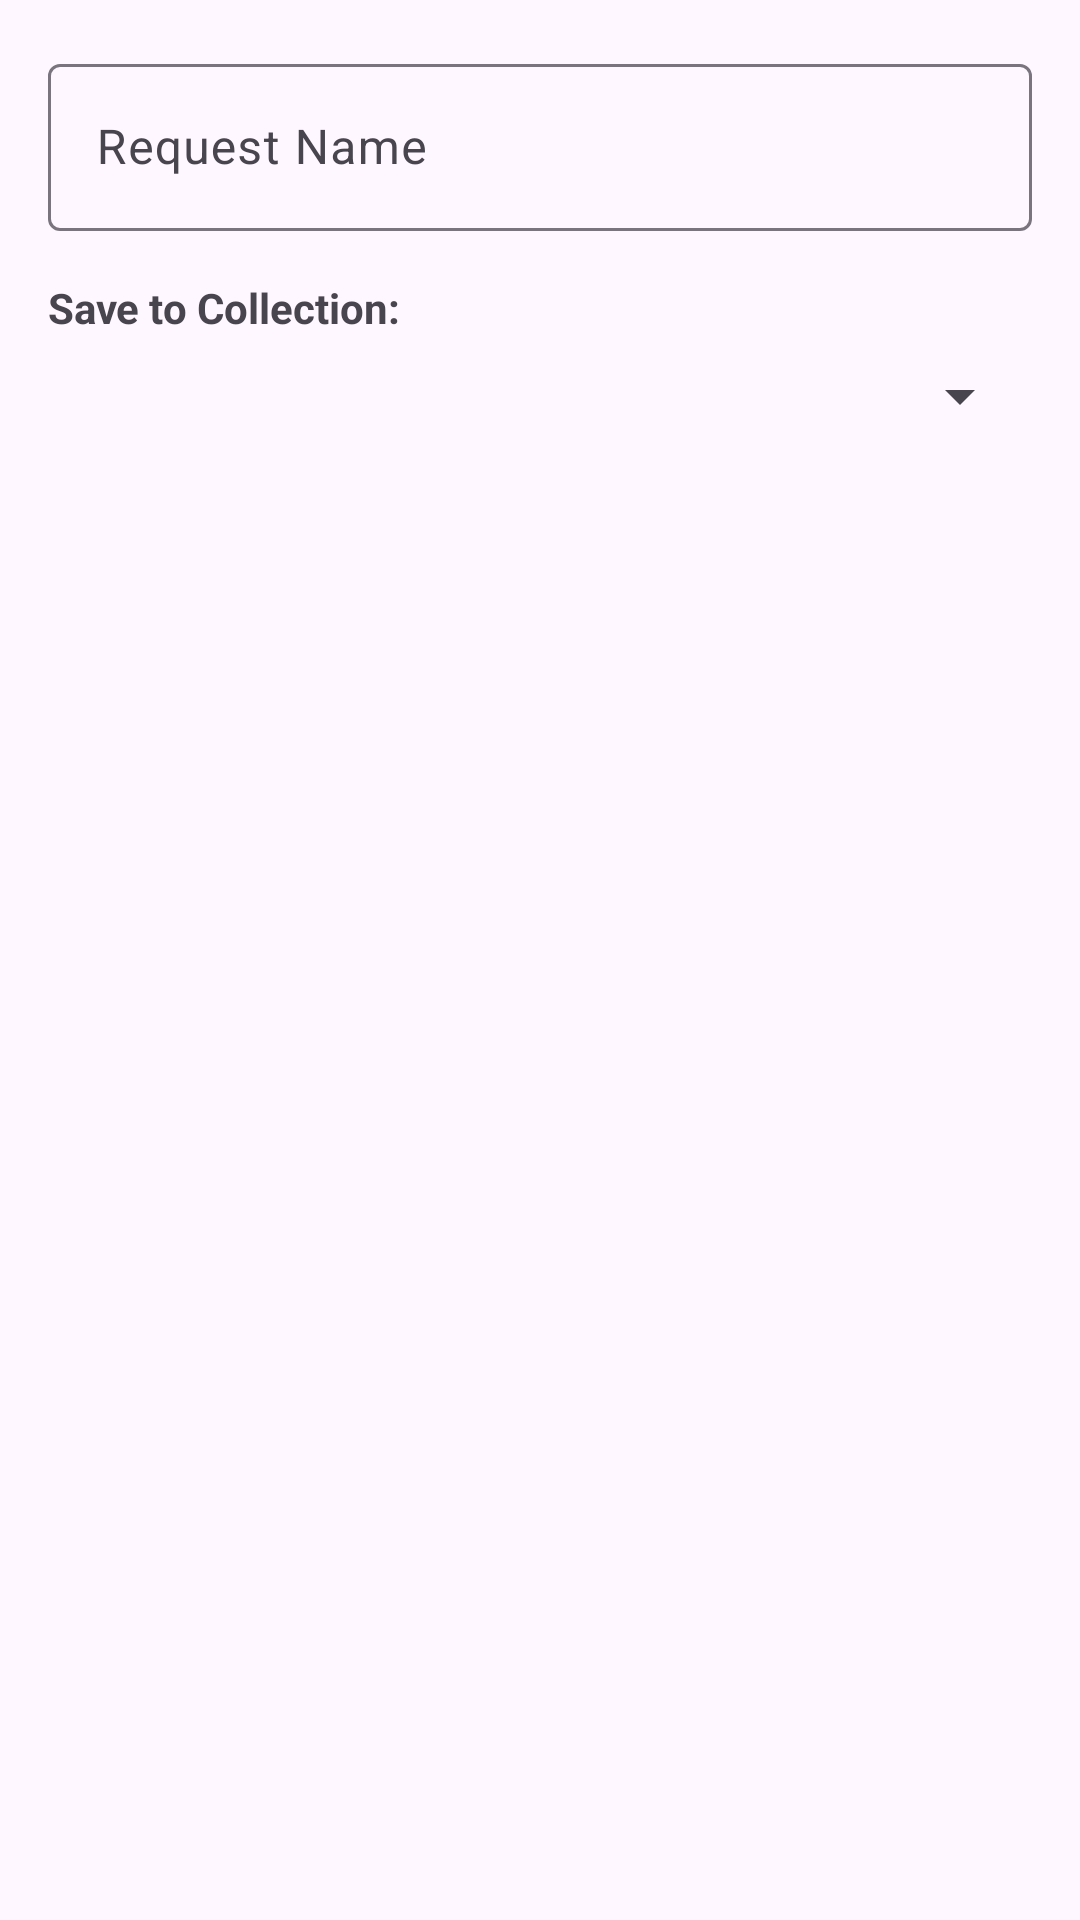

Produce the Android XML layout that renders to this screen, including the resource entries it uses.
<!-- AndroidManifest.xml: application theme Theme.RestApp -->
<!-- res/layout/dialog_save_request.xml -->
<?xml version="1.0" encoding="utf-8"?>
<LinearLayout xmlns:android="http://schemas.android.com/apk/res/android"
    android:layout_width="match_parent"
    android:layout_height="wrap_content"
    android:orientation="vertical"
    android:padding="16dp">

    <com.google.android.material.textfield.TextInputLayout
        android:layout_width="match_parent"
        android:layout_height="wrap_content"
        android:hint="Request Name">

        <com.google.android.material.textfield.TextInputEditText
            android:id="@+id/etRequestName"
            android:layout_width="match_parent"
            android:layout_height="wrap_content"
            android:maxLines="1" />

    </com.google.android.material.textfield.TextInputLayout>

    <TextView
        android:layout_width="match_parent"
        android:layout_height="wrap_content"
        android:layout_marginTop="16dp"
        android:text="Save to Collection:"
        android:textStyle="bold" />

    <Spinner
        android:id="@+id/spinnerCollections"
        android:layout_width="match_parent"
        android:layout_height="wrap_content"
        android:layout_marginTop="8dp" />

</LinearLayout>
<!-- resources referenced by this layout -->
<resources>
  <style name="Theme.RestApp" parent="Base.Theme.RestApp" />
  <style name="Base.Theme.RestApp" parent="Theme.Material3.DayNight.NoActionBar">
          
          
      </style>
</resources>
